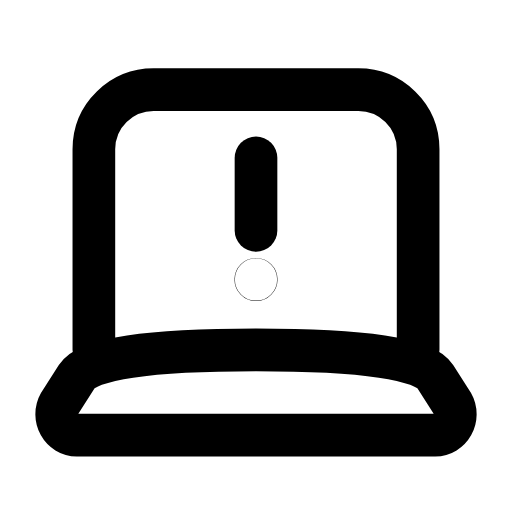
t = 0.00 s
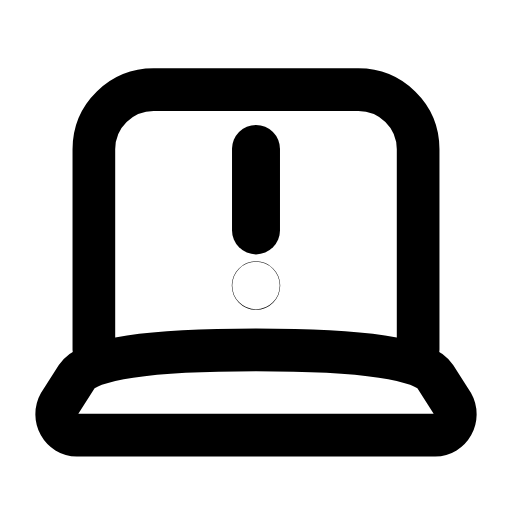
t = 0.25 s
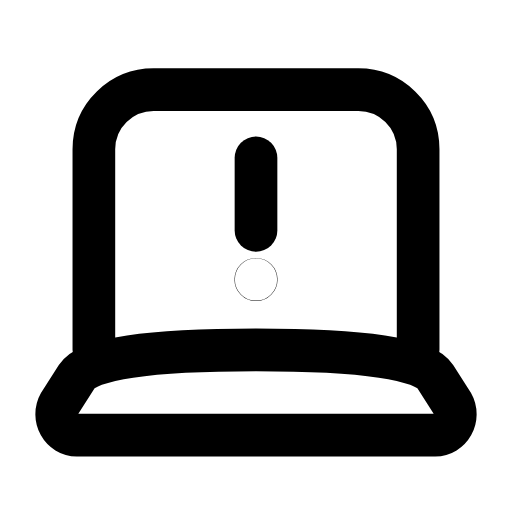
t = 0.50 s
t = 0.73 s: frame unchanged from t = 0.00 s, image omitted
t = 0.99 s: frame unchanged from t = 0.00 s, image omitted
t = 1.25 s: frame unchanged from t = 0.00 s, image omitted

The animated SVG that drew these frames (rendered in a browser with its animation timeline set to each time). Animation: 1 SMIL element (animateTransform=1); one cycle of 1.50 s, repeats indefinitely.

<svg xmlns="http://www.w3.org/2000/svg" width="24" height="24" viewBox="0 0 24 24" fill="none"><path stroke="currentColor" stroke-width="2" stroke-linecap="round" stroke-linejoin="round" fill="none" d="M4.4 16.4L4.4 7C4.4 5.4 5.7 4.2 7.2 4.2L16.8 4.2C18.3 4.2 19.6 5.4 19.6 7L19.6 16.4"></path><path stroke="currentColor" stroke-width="2" stroke-linecap="round" stroke-linejoin="round" fill="none" d="M3.6 20.4L20.4 20.4C21.1 20.4 21.6 19.6 21.2 18.9L20.4 17.65Q19.6 16.4 12 16.4Q4.4 16.4 3.6 17.65L2.8 18.9C2.4 19.6 2.9 20.4 3.6 20.4Z"></path><g transform="translate(12 10.8)"><g><animateTransform attributeName="transform" type="scale" values="1;1;1.15;1;1;1;1;1.15;1;1;1" keyTimes="0;0.135;0.2475;0.36;0.45;0.6;0.66;0.735;0.81;0.9;1" dur="1.5s" repeatCount="indefinite" calcMode="spline" keySplines="0.16 1 0.3 1;0.16 1 0.3 1;0.16 1 0.3 1;0.16 1 0.3 1;0.16 1 0.3 1;0.16 1 0.3 1;0.16 1 0.3 1;0.16 1 0.3 1;0.16 1 0.3 1;0.16 1 0.3 1"/><g transform="translate(-12 -10.8)"><g><line stroke="currentColor" stroke-width="2" stroke-linecap="round" stroke-linejoin="round" fill="none" x1="12" y1="7.4" x2="12" y2="10.8"></line><circle stroke="currentColor" stroke-width="2" stroke-linecap="round" stroke-linejoin="round" fill="none" cx="12" cy="13.1" r="0.01"></circle></g></g></g></g></svg>
